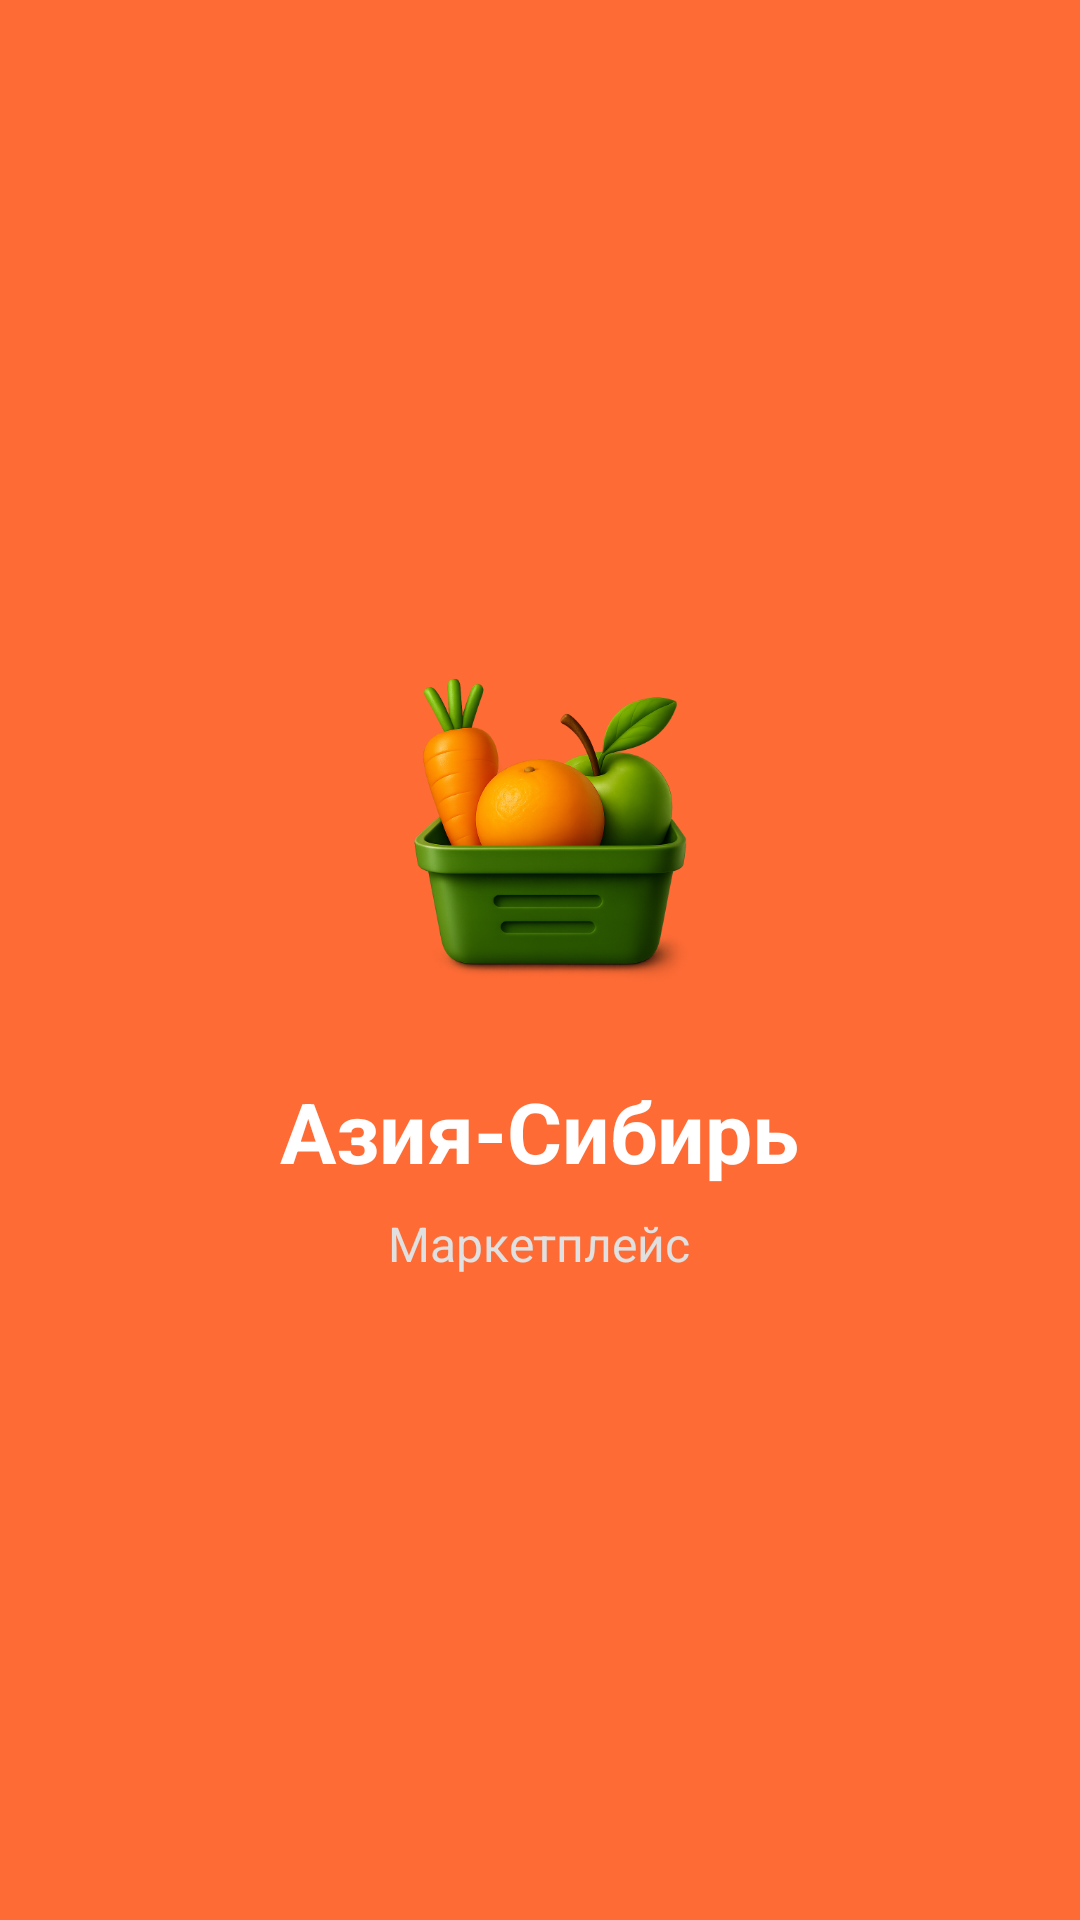

Layout XML and referenced resources for this Android screen:
<!-- AndroidManifest.xml: application theme AppTheme -->
<!-- res/layout/activity_splash.xml -->
<?xml version="1.0" encoding="utf-8"?>
<LinearLayout xmlns:android="http://schemas.android.com/apk/res/android"
    android:layout_width="match_parent"
    android:layout_height="match_parent"
    android:orientation="vertical"
    android:gravity="center"
    android:background="#FF6B35">

    <ImageView
        android:layout_width="120dp"
        android:layout_height="120dp"
        android:src="@mipmap/ic_launcher"
        android:layout_marginBottom="24dp" />

    <TextView
        android:layout_width="wrap_content"
        android:layout_height="wrap_content"
        android:text="Азия-Сибирь"
        android:textSize="28sp"
        android:textStyle="bold"
        android:textColor="#FFFFFF" />

    <TextView
        android:layout_width="wrap_content"
        android:layout_height="wrap_content"
        android:text="Маркетплейс"
        android:textSize="16sp"
        android:textColor="#E0E0E0"
        android:layout_marginTop="8dp" />

</LinearLayout>
<!-- resources referenced by this layout -->
<resources>
  <!-- mipmap ic_launcher: png bitmap (mipmap-xhdpi, 234125 bytes) -->
  <style name="AppTheme" parent="android:Theme.Light.NoTitleBar">
          <item name="android:windowBackground">@drawable/splash_background</item>
      </style>
  <!-- drawable splash_background (drawable) -->
  <?xml version="1.0" encoding="utf-8"?>
  <layer-list xmlns:android="http://schemas.android.com/apk/res/android">
      <item android:drawable="@color/orange" />
      <item android:gravity="center">
          <shape android:shape="rectangle">
              <solid android:color="@android:color/transparent" />
              <size android:width="200dp" android:height="200dp" />
          </shape>
      </item>
  </layer-list>
  <color name="orange">#FF6B35</color>
</resources>
